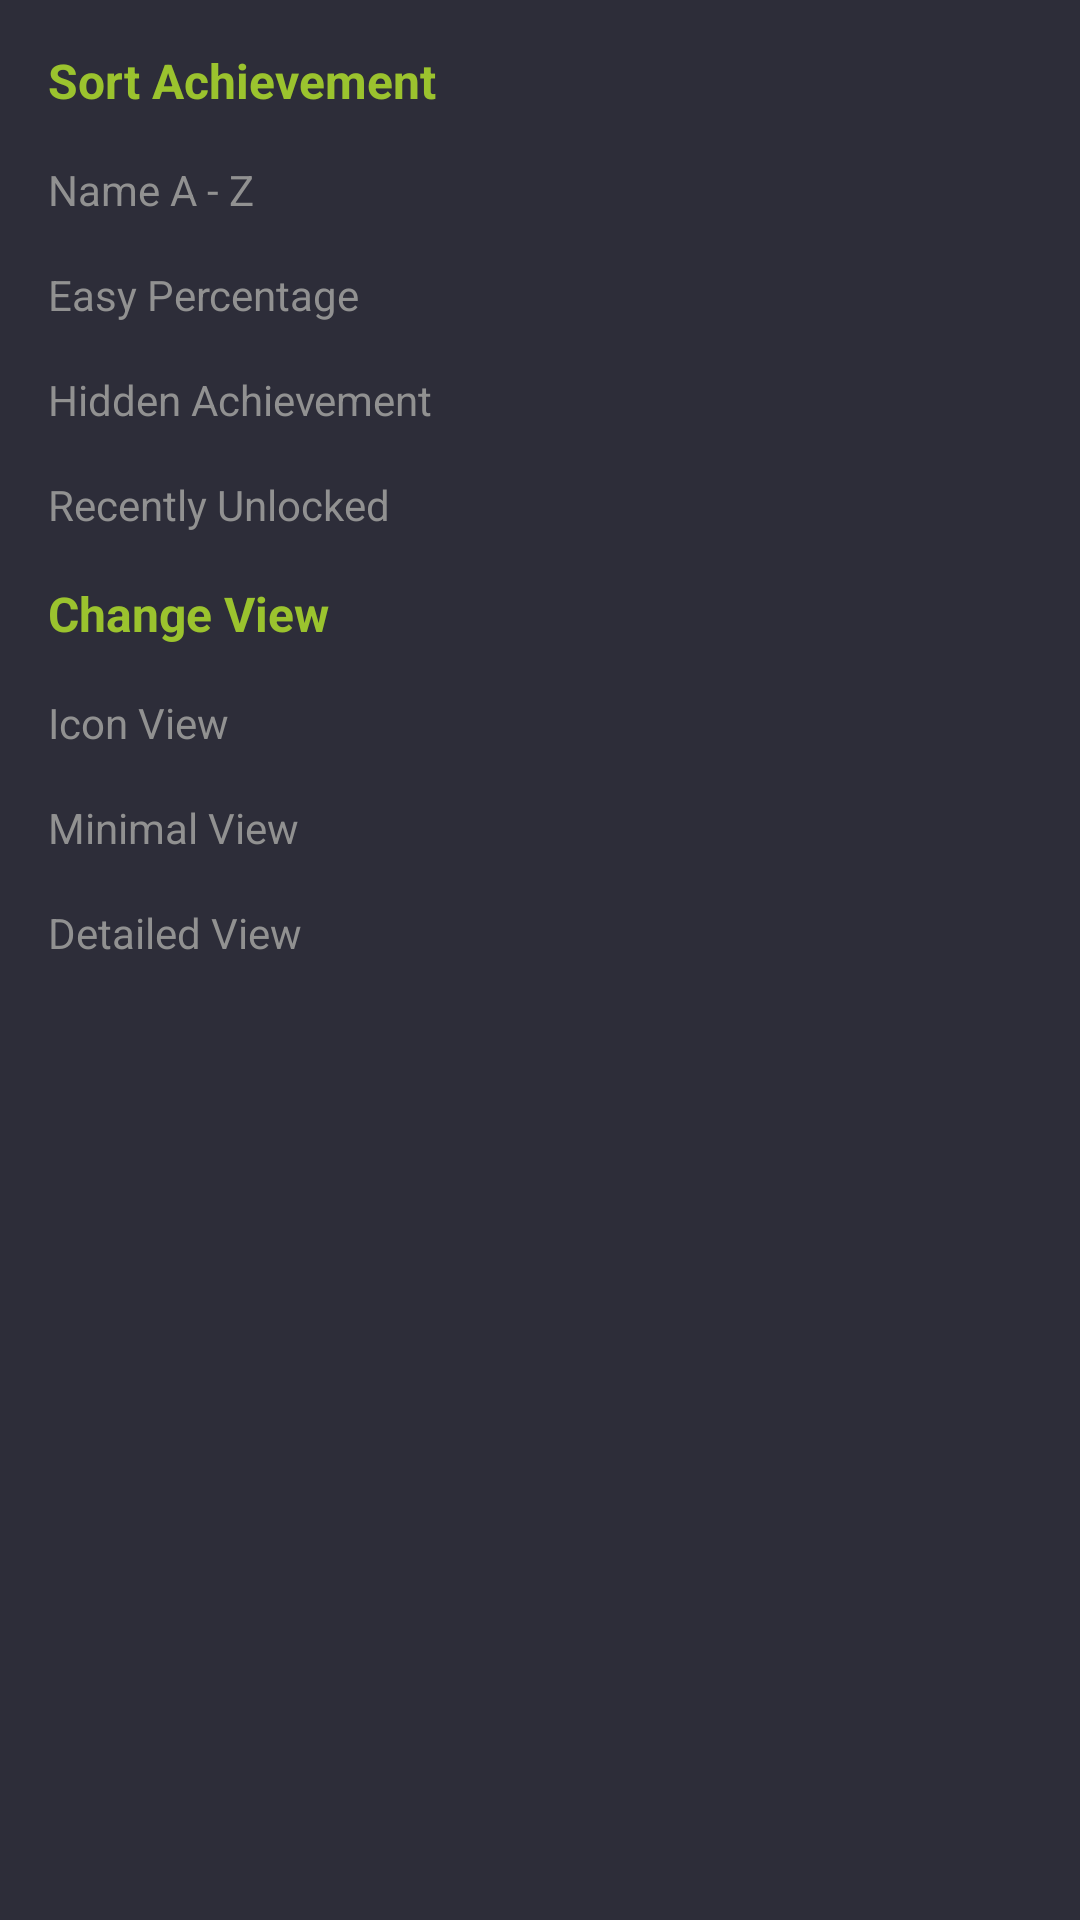

The Android layout XML behind this screen, and the referenced resources:
<!-- AndroidManifest.xml: application theme AppTheme1 -->
<!-- res/layout/option_game_sort.xml -->
<LinearLayout xmlns:android="http://schemas.android.com/apk/res/android"
    android:id="@+id/frame"
    android:layout_width="match_parent"
    android:layout_height="wrap_content"
    android:gravity="center_horizontal"
    android:background="@drawable/color_background"
    android:orientation="vertical">



    <LinearLayout
        android:layout_width="match_parent"
        android:padding="8dp"
        android:orientation="vertical"
        android:layout_height="wrap_content">

        <TextView
            android:layout_width="match_parent"
            android:text="Sort Achievement"
            android:textSize="16sp"
            android:textColor="@color/colorAccent"
            android:textStyle="bold"
            android:layout_height="wrap_content"
            android:padding="8dp" />

        <TextView
            android:id="@+id/name1"
            android:layout_width="match_parent"
            android:text="Name A - Z"
            android:textColor="@drawable/click_selector"
            android:textSize="14sp"
            android:layout_height="wrap_content"
            android:padding="8dp" />


        <TextView
            android:id="@+id/percentage1"
            android:text="Easy Percentage"
            android:layout_width="match_parent"
            android:textSize="14sp"
            android:textColor="@drawable/click_selector"
            android:layout_height="wrap_content"
            android:padding="8dp" />
        <TextView
            android:id="@+id/hidden"
            android:text="Hidden Achievement"
            android:layout_width="match_parent"
            android:textSize="14sp"
            android:textColor="@drawable/click_selector"
            android:layout_height="wrap_content"
            android:padding="8dp" />


        <TextView
            android:id="@+id/unlock"
            android:text="Recently Unlocked"
            android:layout_width="match_parent"
            android:textSize="14sp"
            android:textColor="@drawable/click_selector"
            android:layout_height="wrap_content"
            android:padding="8dp" />





        <TextView
            android:layout_width="match_parent"
            android:text="Change View"
            android:textSize="16sp"
            android:textColor="@color/colorAccent"
            android:textStyle="bold"
            android:layout_height="wrap_content"
            android:padding="8dp" />

        <TextView
            android:id="@+id/small"
            android:layout_width="match_parent"
            android:text="Icon View"
            android:textSize="14sp"
            android:textColor="@drawable/click_selector"
            android:layout_height="wrap_content"
            android:padding="8dp" />


        <TextView
            android:id="@+id/big"
            android:layout_width="match_parent"
            android:text="Minimal View"
            android:textSize="14sp"
            android:textColor="@drawable/click_selector"
            android:layout_height="wrap_content"
            android:padding="8dp" />

        <TextView
            android:id="@+id/detailed"
            android:layout_width="match_parent"
            android:text="Detailed View"
            android:textSize="14sp"
            android:textColor="@drawable/click_selector"
            android:layout_height="wrap_content"
            android:padding="8dp" />



    </LinearLayout>


    <Button
        android:layout_width="0dp"
        android:text="STEP PLANNER"
        android:id="@+id/plannerB"
        android:minHeight="0dp"
        android:padding="8dp"
        android:background="@color/colorAccent"
        android:textColor="@color/colorBGDark"
        android:layout_height="0dp"/>

</LinearLayout>
<!-- resources referenced by this layout -->
<resources>
  <color name="colorAccent">#9bc32e</color>
  <color name="colorBGDark">#2D2D39</color>
  <!-- drawable click_selector (drawable) -->
  <?xml version="1.0" encoding="utf-8"?>
  
  <selector xmlns:android="http://schemas.android.com/apk/res/android">
      <item android:state_selected="true" android:color="@color/colorText" />
      <item android:state_focused="true" android:color="@color/colorText" />
      <item android:state_pressed="true" android:color="@color/colorText" />
      <item android:color="@color/colorTextLight" /> 
  </selector>
  <style name="AppTheme1" parent="Theme.AppCompat.DayNight.NoActionBar">
  
          <item name="colorPrimary">@color/colorBG</item>
          <item name="colorPrimaryDark">@color/colorBGDark</item>
          <item name="colorAccent">@color/colorAccent</item>
          <item name="android:windowBackground">@color/colorBGDark</item>
          <item name="android:textColor">@color/colorText</item>
  
      </style>
  <color name="colorText">#ffffff</color>
  <color name="colorTextLight">#919191</color>
  <color name="colorBG">#333341</color>
</resources>
